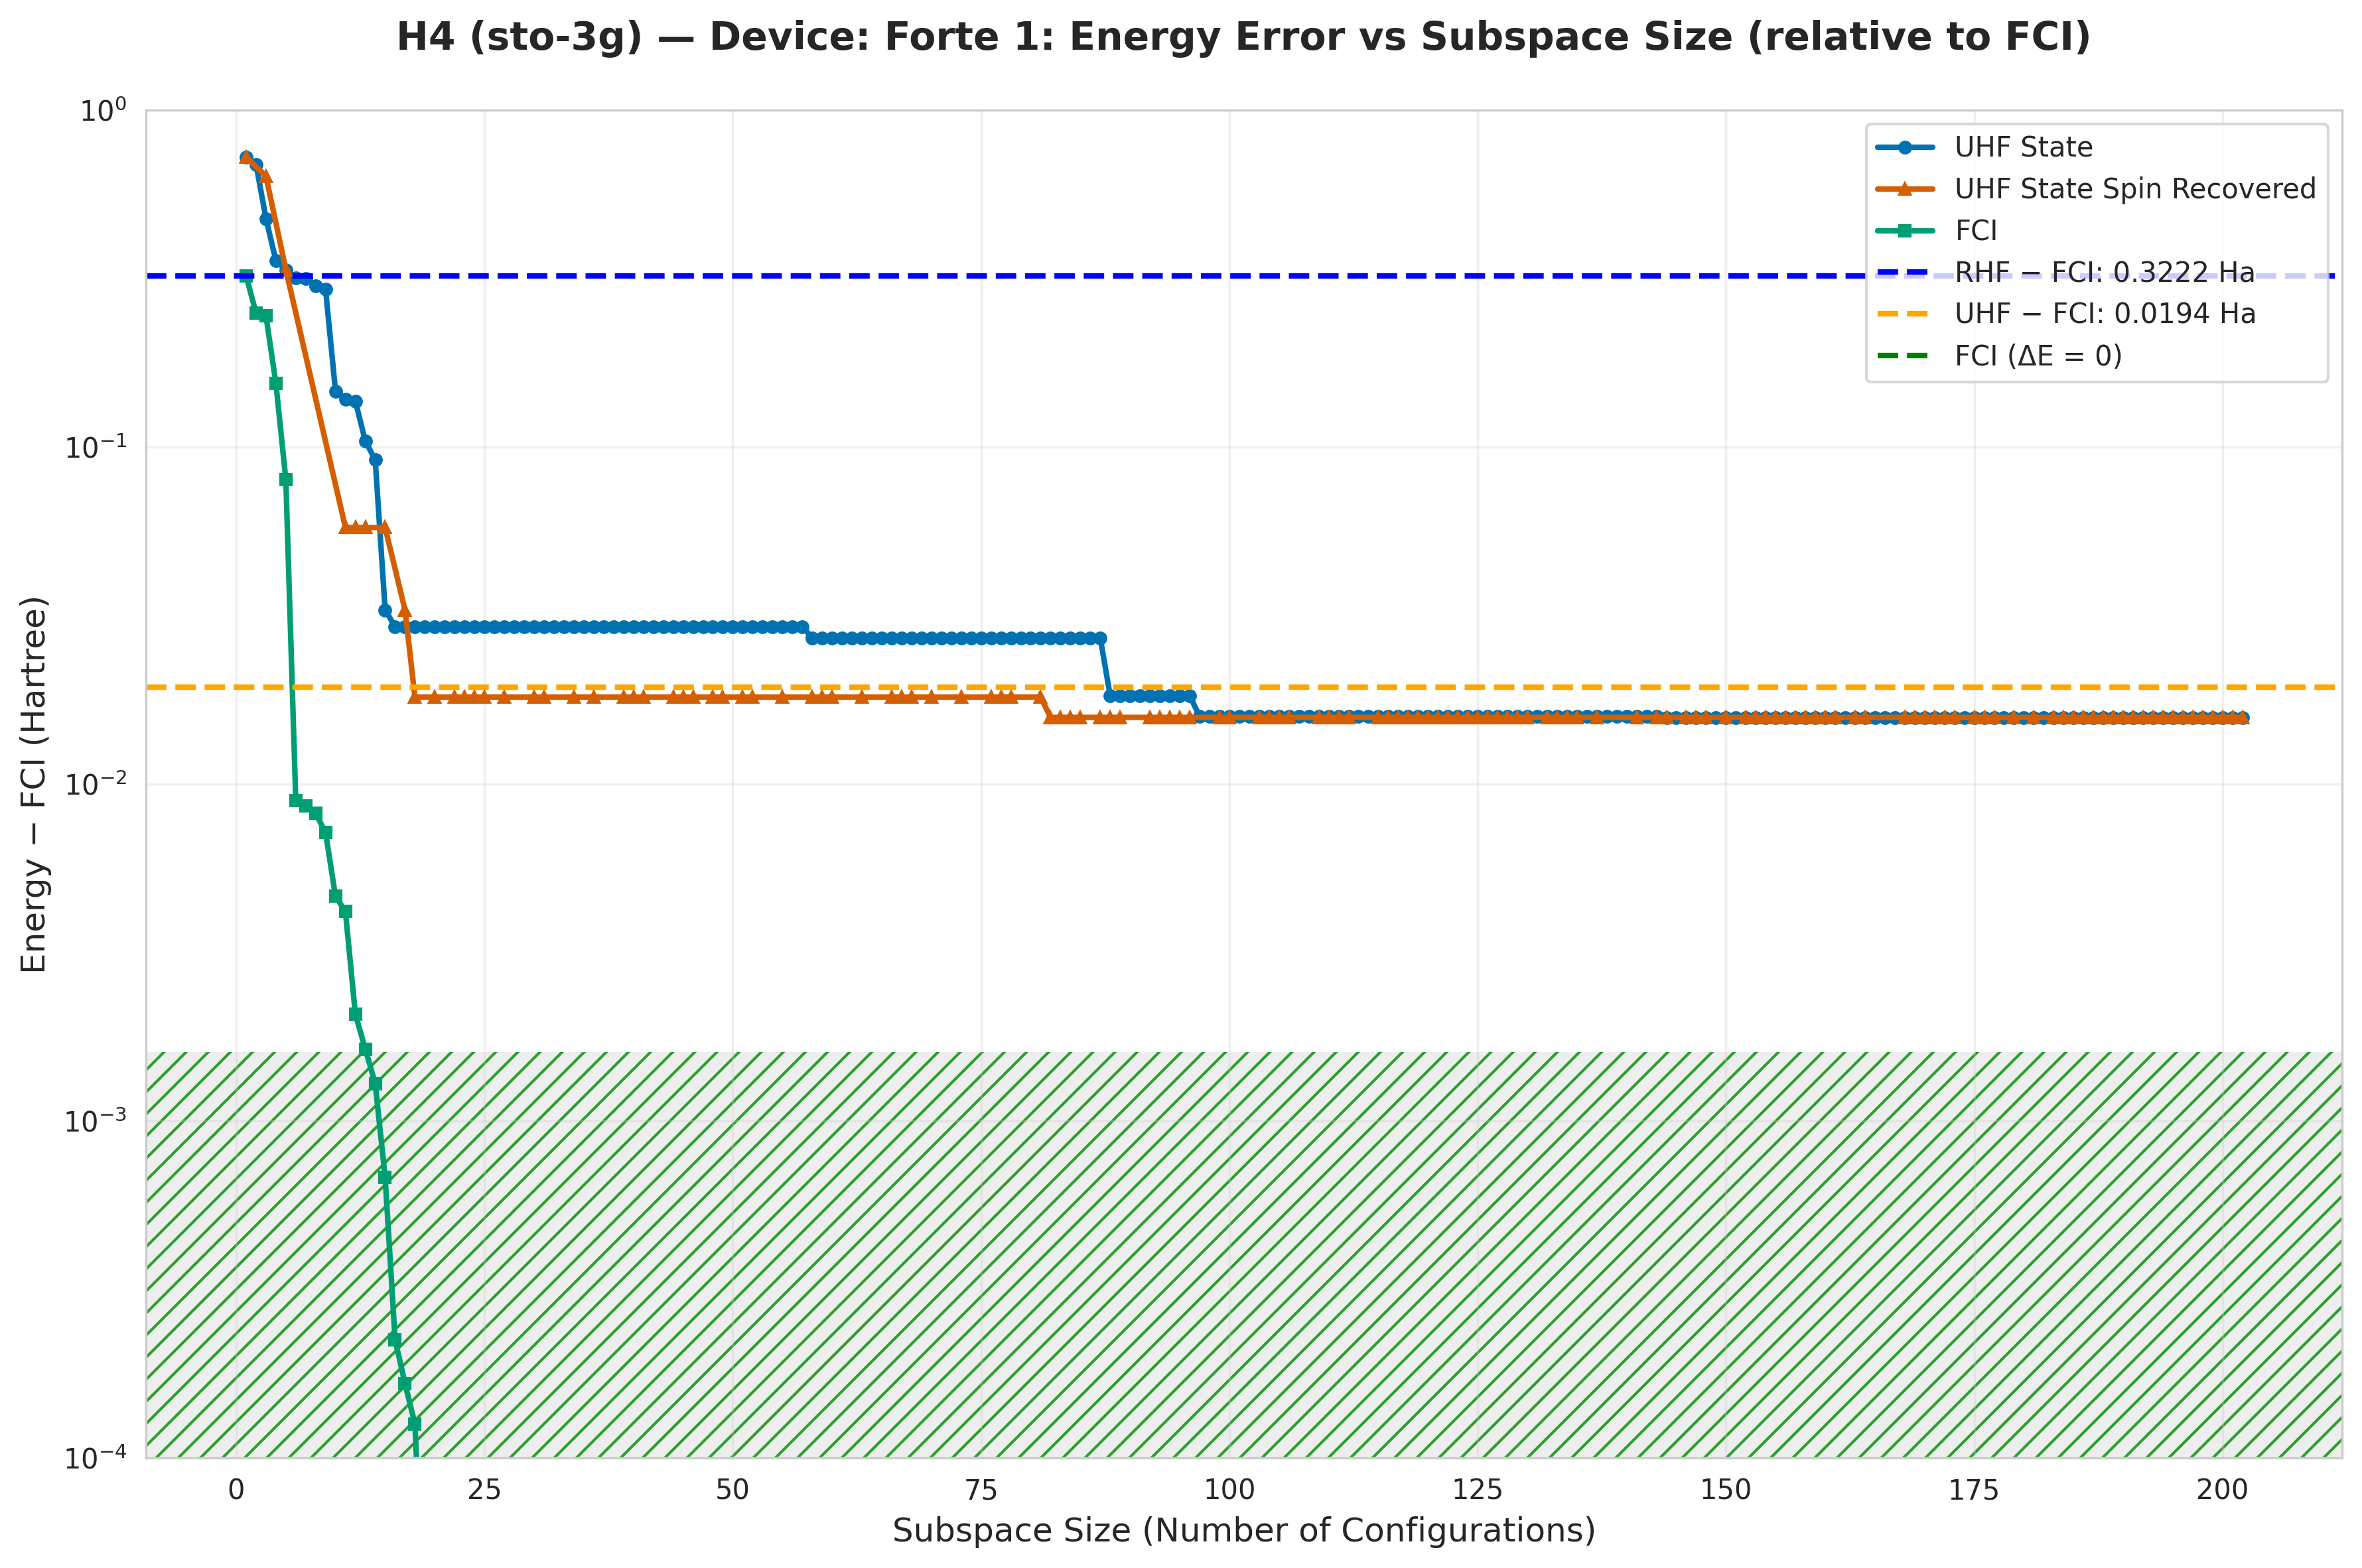

The table this chart was drawn from, first rows:
subspace_size, qsci_energy, qsci_S2, spin_symm_energy, spin_symm_S2, fci_subspace_energy, mean_sample_number
1, -1.173, 0.0, -1.173, 0.0, -1.576, 13.64
2, -1.207, 0.3067, -1.207, 0.3067, -1.648, 16.64
3, -1.421, 0.9191, -1.261, 2, -1.653, 16.64
4, -1.54, 1.95, -1.463, 1.04, -1.743, 18.12
5, -1.562, 2, -1.562, 2, -1.818, 18.12
6, -1.58, 1.992, -1.563, 1.997, -1.889, 21.23
7, -1.582, 2.043, -1.582, 2.043, -1.889, 21.23
8, -1.597, 2.04, -1.605, 2.795, -1.89, 21.23
9, -1.604, 2.169, -1.645, 4.503, -1.891, 21.23
10, -1.751, 0.9751, -1.737, 5.044, -1.893, 21.23
11, -1.759, 1.043, -1.84, 6.0, -1.894, 21.23
12, -1.761, 1.039, -1.84, 6, -1.896, 25.58
13, -1.793, 1.682, -1.84, 6, -1.896, 28.17
14, -1.806, 1.742, -1.84, 6, -1.896, 28.17
15, -1.865, 2.0, -1.84, 6, -1.897, 28.17
16, -1.868, 1.647, -1.84, 6, -1.898, 28.65
17, -1.868, 1.647, -1.865, 2.0, -1.898, 28.65
18, -1.868, 1.647, -1.88, 2.1911229396285706e-18, -1.898, 32.26
19, -1.868, 1.647, -1.88, -7.274319195964003e-18, -1.898, 68.97
20, -1.868, 1.647, -1.88, 2.182295758972769e-17, -1.898, 68.97
21, -1.868, 1.647, -1.88, 1.200704026461364e-17, -1.898, 90.09
22, -1.868, 1.647, -1.88, -5.083196256835965e-18, -1.898, 90.09
23, -1.868, 1.647, -1.88, -2.5415981282404888e-18, -1.898, 104.2
24, -1.868, 1.647, -1.88, -2.5415981282412777e-18, -1.898, 105.3
25, -1.868, 1.647, -1.88, -7.274319196068527e-18, -1.898, 107.5
26, -1.868, 1.647, -1.88, -7.274319196069316e-18, -1.898, 112.4
27, -1.868, 1.647, -1.88, -1.20070402639013e-17, -1.898, 112.4
28, -1.868, 1.647, -1.88, -2.5415981282483774e-18, -1.898, 117.6
29, -1.868, 1.647, -1.88, -7.274319196075627e-18, -1.898, 117.6
30, -1.868, 1.647, -1.88, 3.4907095056029772e-28, -1.898, 117.6
31, -1.868, 1.647, -1.88, 1.2007040264608908e-17, -1.898, 117.6
32, -1.868, 1.647, -1.88, -2.1822957588925812e-17, -1.898, 119
33, -1.868, 1.647, -1.88, 2.524354896707238e-29, -1.898, 119
34, -1.868, 1.647, -1.88, -4.732721067804767e-18, -1.898, 119
35, -1.868, 1.647, -1.88, -2.18229575892524e-17, -1.898, 129.9
36, -1.868, 1.647, -1.88, 2.406025760924086e-29, -1.898, 129.9
37, -1.868, 1.647, -1.88, 2.541598128620917e-18, -1.898, 138.9
38, -1.868, 1.647, -1.88, -4.7327210678039784e-18, -1.898, 138.9
39, -1.868, 1.647, -1.88, 1.2007040264279164e-17, -1.898, 138.9
40, -1.868, 1.647, -1.88, -4.732721067804866e-18, -1.898, 138.9
41, -1.868, 1.647, -1.88, -4.73272106780457e-18, -1.898, 140.8
42, -1.868, 1.647, -1.88, -2.541598128572402e-18, -1.898, 144.9
43, -1.868, 1.647, -1.88, 9.815917325046601e-18, -1.898, 144.9
44, -1.868, 1.647, -1.88, 4.732721067853874e-18, -1.898, 144.9
45, -1.868, 1.647, -1.88, 4.732721067853874e-18, -1.898, 277.8
46, -1.868, 1.647, -1.88, 4.732721067853874e-18, -1.898, 294.1
47, -1.868, 1.647, -1.88, 2.4257472835546113e-29, -1.898, 322.6
48, -1.868, 1.647, -1.88, -7.274319196400737e-18, -1.898, 322.6
49, -1.868, 1.647, -1.88, -7.274319196400737e-18, -1.898, 322.6
50, -1.868, 1.647, -1.88, -4.732721067804767e-18, -1.898, 333.3
51, -1.868, 1.647, -1.88, -1.2049459019346466e-19, -1.898, 333.3
52, -1.868, 1.647, -1.88, 5.050193166388591e-18, -1.898, 333.3
53, -1.868, 1.647, -1.88, 1.031928671642236e-28, -1.898, 344.8
54, -1.868, 1.647, -1.88, 1.0685590556159942e-17, -1.898, 344.8
55, -1.868, 1.647, -1.88, 5.12783877320823e-18, -1.898, 344.8
56, -1.868, 1.647, -1.88, -7.252985567537744e-18, -1.898, 344.8
57, -1.868, 1.647, -1.88, 1.3298592637726729e-18, -1.898, 344.8
58, -1.871, 1.567, -1.88, 1.3933263023808803e-17, -1.898, 344.8
59, -1.871, 1.567, -1.88, -6.30208379906867e-18, -1.898, 344.8
60, -1.871, 1.567, -1.88, -6.357244504660109e-19, -1.898, 357.1
... 142 more rows
